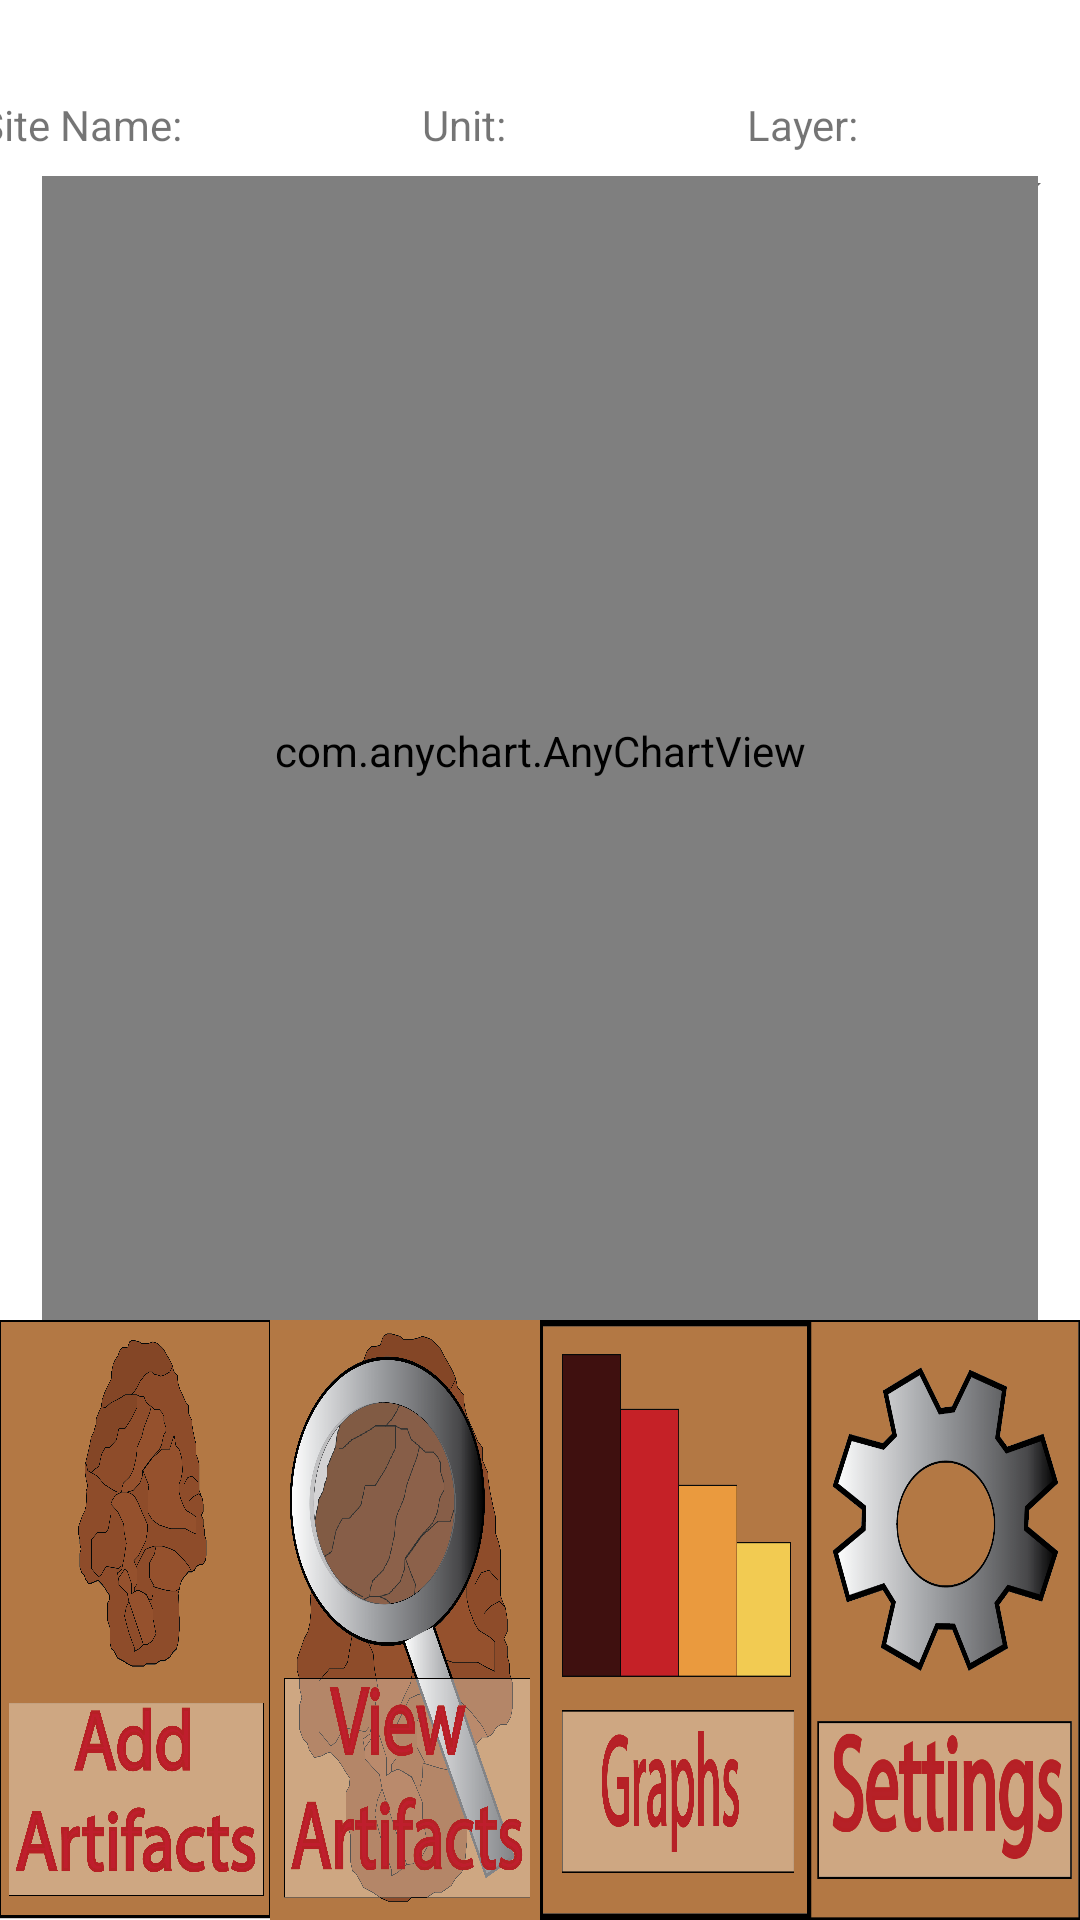

Reconstruct the res/layout file that produces this screen, plus the resources it refers to.
<!-- AndroidManifest.xml: application theme Theme.ArtifactTracker -->
<!-- res/layout/activity_graph_view.xml -->
<?xml version="1.0" encoding="utf-8"?>
<androidx.constraintlayout.widget.ConstraintLayout xmlns:android="http://schemas.android.com/apk/res/android"
    xmlns:app="http://schemas.android.com/apk/res-auto"
    xmlns:tools="http://schemas.android.com/tools"
    android:layout_width="match_parent"
    android:layout_height="match_parent"
    tools:context=".graph_view">

    <com.anychart.AnyChartView
        android:id="@+id/any_chart_view"
        android:layout_width="332dp"
        android:layout_height="383dp"
        android:layout_marginBottom="36dp"
        app:layout_constraintBottom_toTopOf="@+id/linearLayout3"
        app:layout_constraintEnd_toEndOf="parent"
        app:layout_constraintStart_toStartOf="parent"
        app:layout_constraintTop_toBottomOf="@+id/linearLayout2" />

    <LinearLayout
        android:id="@+id/linearLayout3"
        android:layout_width="fill_parent"
        android:layout_height="200dp"
        android:orientation="horizontal"
        android:padding="0dp"
        app:layout_constraintBottom_toBottomOf="parent"
        app:layout_constraintEnd_toEndOf="parent"
        app:layout_constraintStart_toStartOf="parent">

        <ImageButton
            android:id="@+id/btnAddArtifact"
            android:layout_width="wrap_content"
            android:layout_height="match_parent"
            android:layout_weight="1"
            android:background="@null"
            android:contentDescription="Add Artifacts"
            android:scaleType="fitXY"
            app:srcCompat="@drawable/add_artifact" />

        <ImageButton
            android:id="@+id/btnViewArtifact"
            android:layout_width="match_parent"
            android:layout_height="match_parent"
            android:layout_weight="1"
            android:background="@null"
            android:contentDescription="View Artifacts"
            android:scaleType="fitXY"
            app:srcCompat="@drawable/view_artifacts" />

        <ImageButton
            android:id="@+id/btnGraph"
            android:layout_width="wrap_content"
            android:layout_height="match_parent"
            android:layout_weight="1"
            android:background="@null"
            android:contentDescription="Graphs"
            android:scaleType="fitXY"
            app:srcCompat="@drawable/graph" />

        <ImageButton
            android:id="@+id/btnSettings"
            android:layout_width="match_parent"
            android:layout_height="match_parent"
            android:layout_weight="1"
            android:background="@null"
            android:contentDescription="Settings"
            android:scaleType="fitXY"
            app:srcCompat="@drawable/settings" />
    </LinearLayout>

    <LinearLayout
        android:id="@+id/linearLayout2"
        android:layout_width="373dp"
        android:layout_height="64dp"
        android:layout_marginTop="32dp"
        android:layout_weight="3"
        android:orientation="horizontal"
        app:layout_constraintEnd_toEndOf="parent"
        app:layout_constraintHorizontal_bias="0.571"
        app:layout_constraintStart_toStartOf="parent"
        app:layout_constraintTop_toTopOf="parent">

        <LinearLayout
            android:layout_width="wrap_content"
            android:layout_height="wrap_content"
            android:layout_weight="1"
            android:orientation="vertical"
            android:padding="0dp">

            <TextView
                android:id="@+id/lblSelectSite"
                android:layout_width="wrap_content"
                android:layout_height="wrap_content"
                android:layout_weight="1"
                android:text="Site Name:"
                android:textAlignment="center" />

            <Spinner
                android:id="@+id/selectSiteName"
                android:layout_width="match_parent"
                android:layout_height="wrap_content"
                android:layout_weight="1" />
        </LinearLayout>

        <LinearLayout
            android:layout_width="wrap_content"
            android:layout_height="wrap_content"
            android:layout_weight="1"
            android:orientation="vertical"
            android:padding="0dp">

            <TextView
                android:id="@+id/lblSelectUnit"
                android:layout_width="wrap_content"
                android:layout_height="wrap_content"
                android:layout_weight="1"
                android:text="Unit:"
                android:textAlignment="center" />

            <Spinner
                android:id="@+id/selectUnit"
                android:layout_width="match_parent"
                android:layout_height="wrap_content"
                android:layout_weight="1" />
        </LinearLayout>

        <LinearLayout
            android:layout_width="wrap_content"
            android:layout_height="wrap_content"
            android:layout_weight="1"
            android:orientation="vertical"
            android:padding="0dp">

            <TextView
                android:id="@+id/lblSelectLayer"
                android:layout_width="wrap_content"
                android:layout_height="wrap_content"
                android:layout_weight="1"
                android:text="Layer:"
                android:textAlignment="center" />

            <Spinner
                android:id="@+id/selectLayer"
                android:layout_width="match_parent"
                android:layout_height="wrap_content"
                android:layout_weight="1" />
        </LinearLayout>
    </LinearLayout>
</androidx.constraintlayout.widget.ConstraintLayout>
<!-- resources referenced by this layout -->
<resources>
  <!-- drawable add_artifact: png bitmap (drawable, 417819 bytes) -->
  <!-- drawable graph: png bitmap (drawable, 66843 bytes) -->
  <!-- drawable settings: png bitmap (drawable, 100692 bytes) -->
  <!-- drawable view_artifacts: png bitmap (drawable, 800221 bytes) -->
  <style name="Theme.ArtifactTracker" parent="Theme.MaterialComponents.DayNight.DarkActionBar">
          
          <item name="colorPrimary">@color/purple_500</item>
          <item name="colorPrimaryVariant">@color/purple_700</item>
          <item name="colorOnPrimary">@color/white</item>
          
          <item name="colorSecondary">@color/teal_200</item>
          <item name="colorSecondaryVariant">@color/teal_700</item>
          <item name="colorOnSecondary">@color/black</item>
          
          <item name="android:statusBarColor" tools:targetApi="l">?attr/colorPrimaryVariant</item>
          
      </style>
  <!-- not gathered from this repository: default colours our renderer supplied (Android Studio template values) -->
  <color name="purple_500">#FF6200EE</color>
  <color name="purple_700">#FF3700B3</color>
  <color name="teal_200">#FF03DAC5</color>
  <color name="teal_700">#FF018786</color>
  <color name="black">#FF000000</color>
  <color name="white">#FFFFFFFF</color>
</resources>
